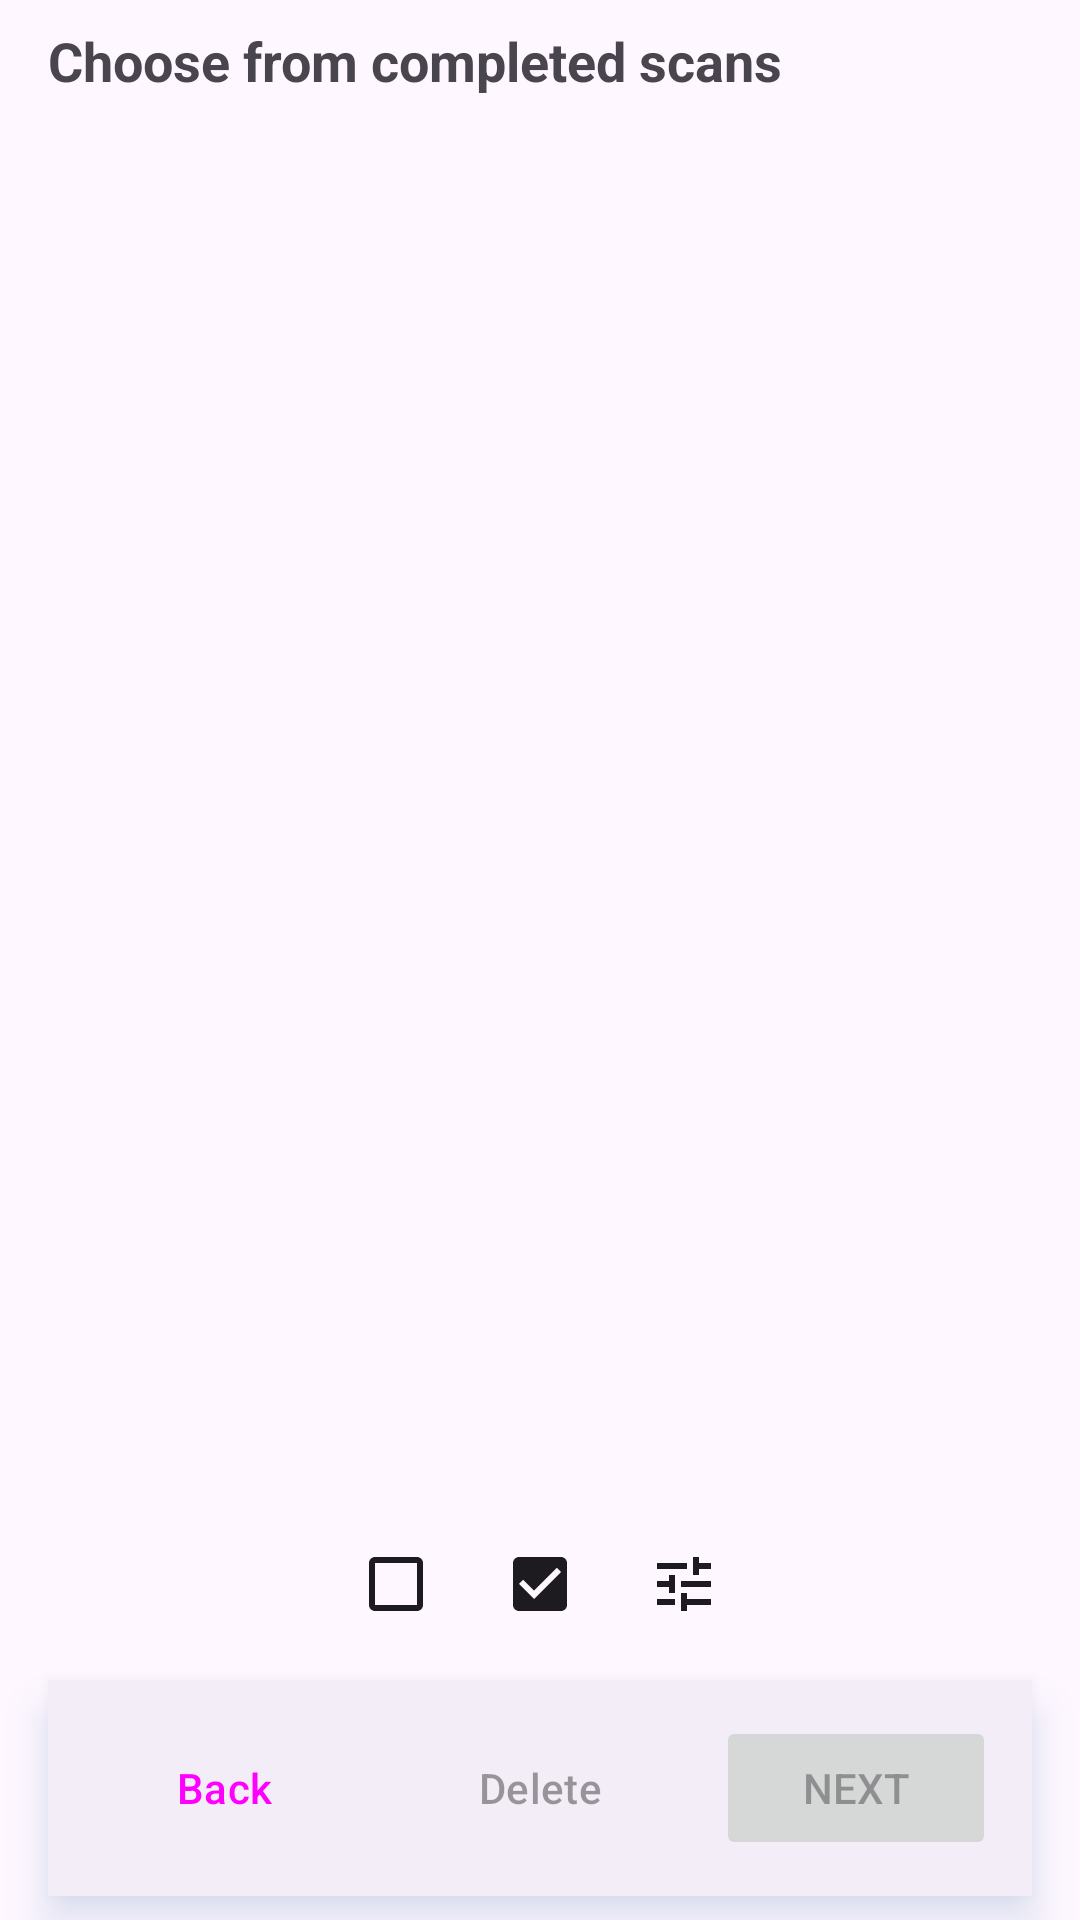

Reconstruct the res/layout file that produces this screen, plus the resources it refers to.
<!-- AndroidManifest.xml: application theme Theme.MakeACopy -->
<!-- res/layout/fragment_completed_scans_picker.xml -->
<?xml version="1.0" encoding="utf-8"?>
<androidx.constraintlayout.widget.ConstraintLayout
    xmlns:android="http://schemas.android.com/apk/res/android"
    xmlns:app="http://schemas.android.com/apk/res-auto"
    android:layout_width="match_parent"
    android:layout_height="match_parent">

    <TextView
        android:id="@+id/title"
        android:layout_width="0dp"
        android:layout_height="wrap_content"
        android:text="@string/picker_title_completed_scans"
        android:textStyle="bold"
        android:textSize="18sp"
        android:paddingStart="16dp"
        android:paddingEnd="16dp"
        android:paddingTop="8dp"
        android:paddingBottom="8dp"
        app:layout_constraintTop_toTopOf="parent"
        app:layout_constraintStart_toStartOf="parent"
        app:layout_constraintEnd_toEndOf="parent"/>

    <com.google.android.material.progressindicator.CircularProgressIndicator
        android:id="@+id/progress"
        android:layout_width="wrap_content"
        android:layout_height="wrap_content"
        android:indeterminate="true"
        android:visibility="gone"
        app:layout_constraintTop_toBottomOf="@id/title"
        app:layout_constraintStart_toStartOf="parent"
        app:layout_constraintEnd_toEndOf="parent"/>

    <TextView
        android:id="@+id/empty"
        android:layout_width="0dp"
        android:layout_height="wrap_content"
        android:text="@string/picker_empty"
        android:gravity="center"
        android:padding="24dp"
        android:textColor="?android:textColorSecondary"
        android:visibility="gone"
        app:layout_constraintTop_toBottomOf="@id/title"
        app:layout_constraintStart_toStartOf="parent"
        app:layout_constraintEnd_toEndOf="parent"/>

    <androidx.recyclerview.widget.RecyclerView
        android:id="@+id/recycler"
        android:layout_width="0dp"
        android:layout_height="0dp"
        android:clipToPadding="false"
        android:paddingStart="16dp"
        android:paddingEnd="16dp"
        app:layout_constraintTop_toBottomOf="@id/title"
        app:layout_constraintBottom_toTopOf="@id/actions_container"
        app:layout_constraintStart_toStartOf="parent"
        app:layout_constraintEnd_toEndOf="parent"/>

    
    <LinearLayout
        android:id="@+id/actions_container"
        android:layout_width="0dp"
        android:layout_height="wrap_content"
        android:orientation="horizontal"
        android:gravity="center"
        android:paddingStart="16dp"
        android:paddingEnd="16dp"
        android:paddingTop="8dp"
        android:paddingBottom="8dp"
        app:layout_constraintStart_toStartOf="parent"
        app:layout_constraintEnd_toEndOf="parent"
        app:layout_constraintBottom_toTopOf="@id/button_container">

        <ImageButton
            android:id="@+id/button_select_none"
            android:layout_width="wrap_content"
            android:layout_height="wrap_content"
            android:padding="8dp"
            android:background="?attr/selectableItemBackgroundBorderless"
            android:contentDescription="@string/deselect_all"
            app:tint="?android:textColorPrimary"
            android:src="@drawable/ic_deselect_all_24"
            android:minWidth="48dp"
            android:minHeight="48dp"
            app:tooltipText="@string/deselect_all" />

        <ImageButton
            android:id="@+id/button_select_all"
            android:layout_width="wrap_content"
            android:layout_height="wrap_content"
            android:padding="8dp"
            android:background="?attr/selectableItemBackgroundBorderless"
            android:contentDescription="@string/select_all"
            app:tint="?android:textColorPrimary"
            android:src="@drawable/ic_select_all_24"
            android:minWidth="48dp"
            android:minHeight="48dp"
            app:tooltipText="@string/select_all" />

        <ImageButton
            android:id="@+id/button_cleanup_settings"
            android:layout_width="wrap_content"
            android:layout_height="wrap_content"
            android:padding="8dp"
            android:background="?attr/selectableItemBackgroundBorderless"
            android:contentDescription="@string/scan_cleanup_settings"
            app:tint="?android:textColorPrimary"
            android:src="@drawable/ic_tune"
            android:minWidth="48dp"
            android:minHeight="48dp"
            app:tooltipText="@string/scan_cleanup_settings" />

    </LinearLayout>

    <LinearLayout
        android:id="@+id/button_container"
        android:layout_width="0dp"
        android:layout_height="wrap_content"
        android:orientation="horizontal"
        android:gravity="center"
        android:background="?attr/colorSurfaceContainer"
        android:padding="12dp"
        android:elevation="8dp"
        android:layout_marginStart="16dp"
        android:layout_marginEnd="16dp"
        android:layout_marginBottom="8dp"
        app:layout_constraintBottom_toBottomOf="parent"
        app:layout_constraintStart_toStartOf="parent"
        app:layout_constraintEnd_toEndOf="parent">

        <Button
            android:id="@+id/button_back"
            style="@style/Widget.MakeACopy.Button.Tonal"
            android:layout_width="0dp"
            android:layout_height="wrap_content"
            android:layout_weight="1"
            android:layout_marginEnd="12dp"
            android:paddingStart="8dp"
            android:paddingEnd="8dp"
            android:text="@string/back"/>

        <Button
            android:id="@+id/button_delete"
            style="@style/Widget.MakeACopy.Button.Tonal"
            android:layout_width="0dp"
            android:layout_height="wrap_content"
            android:layout_weight="1"
            android:layout_marginEnd="12dp"
            android:paddingStart="8dp"
            android:paddingEnd="8dp"
            android:text="@string/delete"
            android:enabled="false"/>

        <Button
            android:id="@+id/button_done"
            android:layout_width="0dp"
            android:layout_height="wrap_content"
            android:layout_weight="1"
            android:paddingStart="8dp"
            android:paddingEnd="8dp"
            android:text="@string/done"
            android:enabled="false"/>
    </LinearLayout>

</androidx.constraintlayout.widget.ConstraintLayout>
<!-- resources referenced by this layout -->
<resources>
  <!-- drawable ic_deselect_all_24 (drawable) -->
  <?xml version="1.0" encoding="utf-8"?>
  <vector xmlns:android="http://schemas.android.com/apk/res/android"
      android:width="24dp"
      android:height="24dp"
      android:viewportWidth="24"
      android:viewportHeight="24">
      
      <path
          android:fillColor="#FFFFFFFF"
          android:pathData="M19,5v14H5V5H19 M19,3H5C3.9,3,3,3.9,3,5v14c0,1.1,0.9,2,2,2h14c1.1,0,2-0.9,2-2V5C21,3.9,20.1,3,19,3z"/>
  </vector>
  <!-- drawable ic_select_all_24 (drawable) -->
  <?xml version="1.0" encoding="utf-8"?>
  <vector xmlns:android="http://schemas.android.com/apk/res/android"
      android:width="24dp"
      android:height="24dp"
      android:viewportWidth="24"
      android:viewportHeight="24">
      
      <path
          android:fillColor="#FFFFFFFF"
          android:pathData="M19,3H5c-1.1,0-2,0.9-2,2v14c0,1.1,0.9,2,2,2h14c1.1,0,2-0.9,2-2V5C21,3.9,20.1,3,19,3zM10,17l-5-5l1.41-1.41L10,14.17l7.59-7.59L19,8l-9,9z"/>
  </vector>
  <!-- drawable ic_tune (drawable) -->
  <?xml version="1.0" encoding="utf-8"?>
  <vector xmlns:android="http://schemas.android.com/apk/res/android"
          android:width="24dp"
          android:height="24dp"
          android:viewportWidth="24"
          android:viewportHeight="24"
          android:tint="?attr/colorControlNormal">
      <path
              android:fillColor="@android:color/white"
              android:pathData="M3,17v2h6v-2L3,17zM3,5v2h10L13,5L3,5zM13,21v-2h8v-2h-8v-2h-2v6h2zM7,9v2L3,11v2h4v2h2L9,9L7,9zM21,13v-2L11,11v2h10zM15,9h2L17,7h4L21,5h-4L17,3h-2v6z"/>
  </vector>
  <string name="back">Back</string>
  <string name="delete">Delete</string>
  <string name="deselect_all">Deselect all</string>
  <string name="done">Next</string>
  <string name="picker_empty">No completed scans found</string>
  <string name="picker_title_completed_scans">Choose from completed scans</string>
  <string name="scan_cleanup_settings">Completed Scan cleanup settings</string>
  <string name="select_all">Select all</string>
  <style name="Widget.MakeACopy.Button.Tonal" parent="Widget.Material3.Button.TonalButton">
          <item name="android:textAllCaps">false</item>
      </style>
  <style name="Theme.MakeACopy" parent="Theme.Material3.DayNight.NoActionBar">
          
          <item name="colorPrimary">@color/purple_500</item>
          <item name="colorOnPrimary">@color/white</item>
          
          <item name="colorPrimaryContainer">@color/purple_200</item>
          <item name="colorOnPrimaryContainer">@color/purple_700</item>
  
          
          <item name="colorSecondary">@color/teal_200</item>
          <item name="colorOnSecondary">@color/black</item>
  
          
          <item name="colorOnSurface">@color/black</item>
  
          
          <item name="android:statusBarColor">@android:color/transparent</item>
          <item name="android:navigationBarColor">@android:color/transparent</item>
          <item name="android:windowLightStatusBar">true</item>
  
          
          <item name="android:outlineSpotShadowColor">#4A7AAC</item>
          <item name="android:outlineAmbientShadowColor">#2A5A8E</item>
  
          
          <item name="materialAlertDialogTheme">@style/ThemeOverlay.Material3.MaterialAlertDialog</item>
  
          
          <item name="bottomSheetDialogTheme">@style/ThemeOverlay.MakeACopy.BottomSheet</item>
  
          
          <item name="materialButtonStyle">@style/Widget.MakeACopy.Button</item>
      </style>
  <color name="purple_500">#FF6200EE</color>
  <color name="white">#FFFFFFFF</color>
  <color name="purple_200">#FFBB86FC</color>
  <color name="purple_700">#FF3700B3</color>
  <color name="teal_200">#FF03DAC5</color>
  <color name="black">#FF000000</color>
  <style name="ThemeOverlay.MakeACopy.BottomSheet" parent="ThemeOverlay.Material3.BottomSheetDialog">
          <item name="android:windowIsTranslucent">false</item>
          
      </style>
  <style name="Widget.MakeACopy.Button" parent="Widget.Material3.Button">
          <item name="android:textAllCaps">false</item>
      </style>
</resources>
